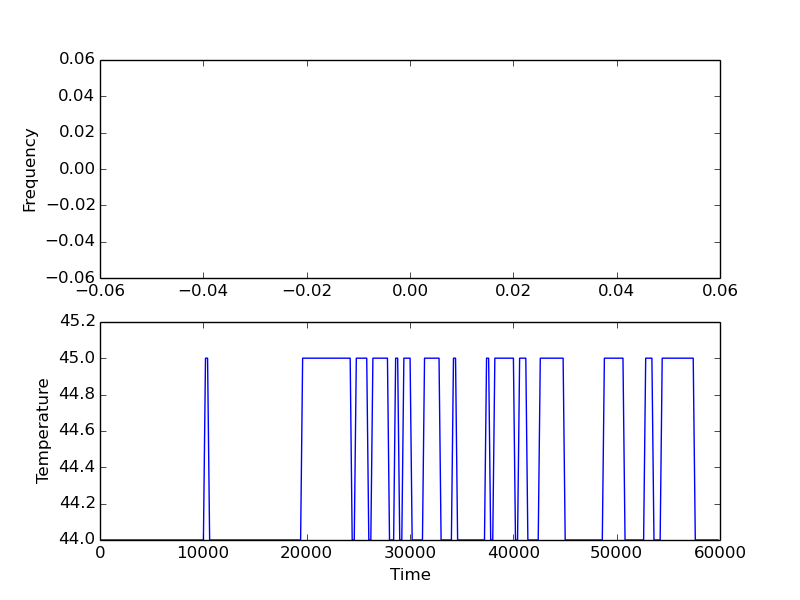

Source data for this figure (header and first rows):
8, 44, 44, 44, 44
209, 44, 44, 44, 44
409, 44, 44, 44, 44
610, 44, 44, 44, 44
810, 44, 44, 44, 44
1010, 44, 44, 44, 44
1210, 44, 44, 44, 44
1410, 44, 44, 44, 44
1610, 44, 44, 44, 44
1810, 44, 44, 44, 44
2007, 44, 44, 44, 44
2208, 44, 44, 44, 44
2408, 44, 44, 44, 44
2609, 44, 44, 44, 44
2809, 44, 44, 44, 44
3009, 44, 44, 44, 44
3210, 44, 44, 44, 44
3413, 44, 44, 44, 44
3610, 44, 44, 44, 44
3806, 44, 44, 44, 44
4006, 44, 44, 44, 44
4210, 44, 44, 44, 44
4407, 44, 44, 44, 44
4611, 44, 44, 44, 44
4808, 44, 44, 44, 44
5012, 44, 44, 44, 44
5219, 44, 44, 44, 44
5424, 44, 44, 44, 44
5624, 44, 44, 44, 44
5819, 44, 44, 44, 44
6020, 44, 44, 44, 44
6216, 44, 44, 44, 44
6406, 44, 44, 44, 44
6606, 44, 44, 44, 44
6807, 44, 44, 44, 44
7010, 44, 44, 44, 44
7207, 44, 44, 44, 44
7407, 44, 44, 44, 44
7609, 44, 44, 44, 44
7813, 44, 44, 44, 44
8010, 44, 44, 44, 44
8215, 44, 44, 44, 44
8410, 44, 44, 44, 44
8610, 44, 44, 44, 44
8809, 44, 44, 44, 44
9006, 44, 44, 44, 44
9210, 44, 44, 44, 44
9407, 44, 44, 44, 44
9603, 44, 44, 44, 44
9803, 44, 44, 44, 44
10008, 44, 44, 44, 44
10209, 45, 45, 45, 45
10410, 45, 45, 45, 45
10610, 44, 44, 44, 44
10811, 44, 44, 44, 44
11011, 44, 44, 44, 44
11210, 44, 44, 44, 44
11412, 44, 44, 44, 44
11612, 44, 44, 44, 44
11808, 44, 44, 44, 44
12011, 44, 44, 44, 44
... 239 more rows
